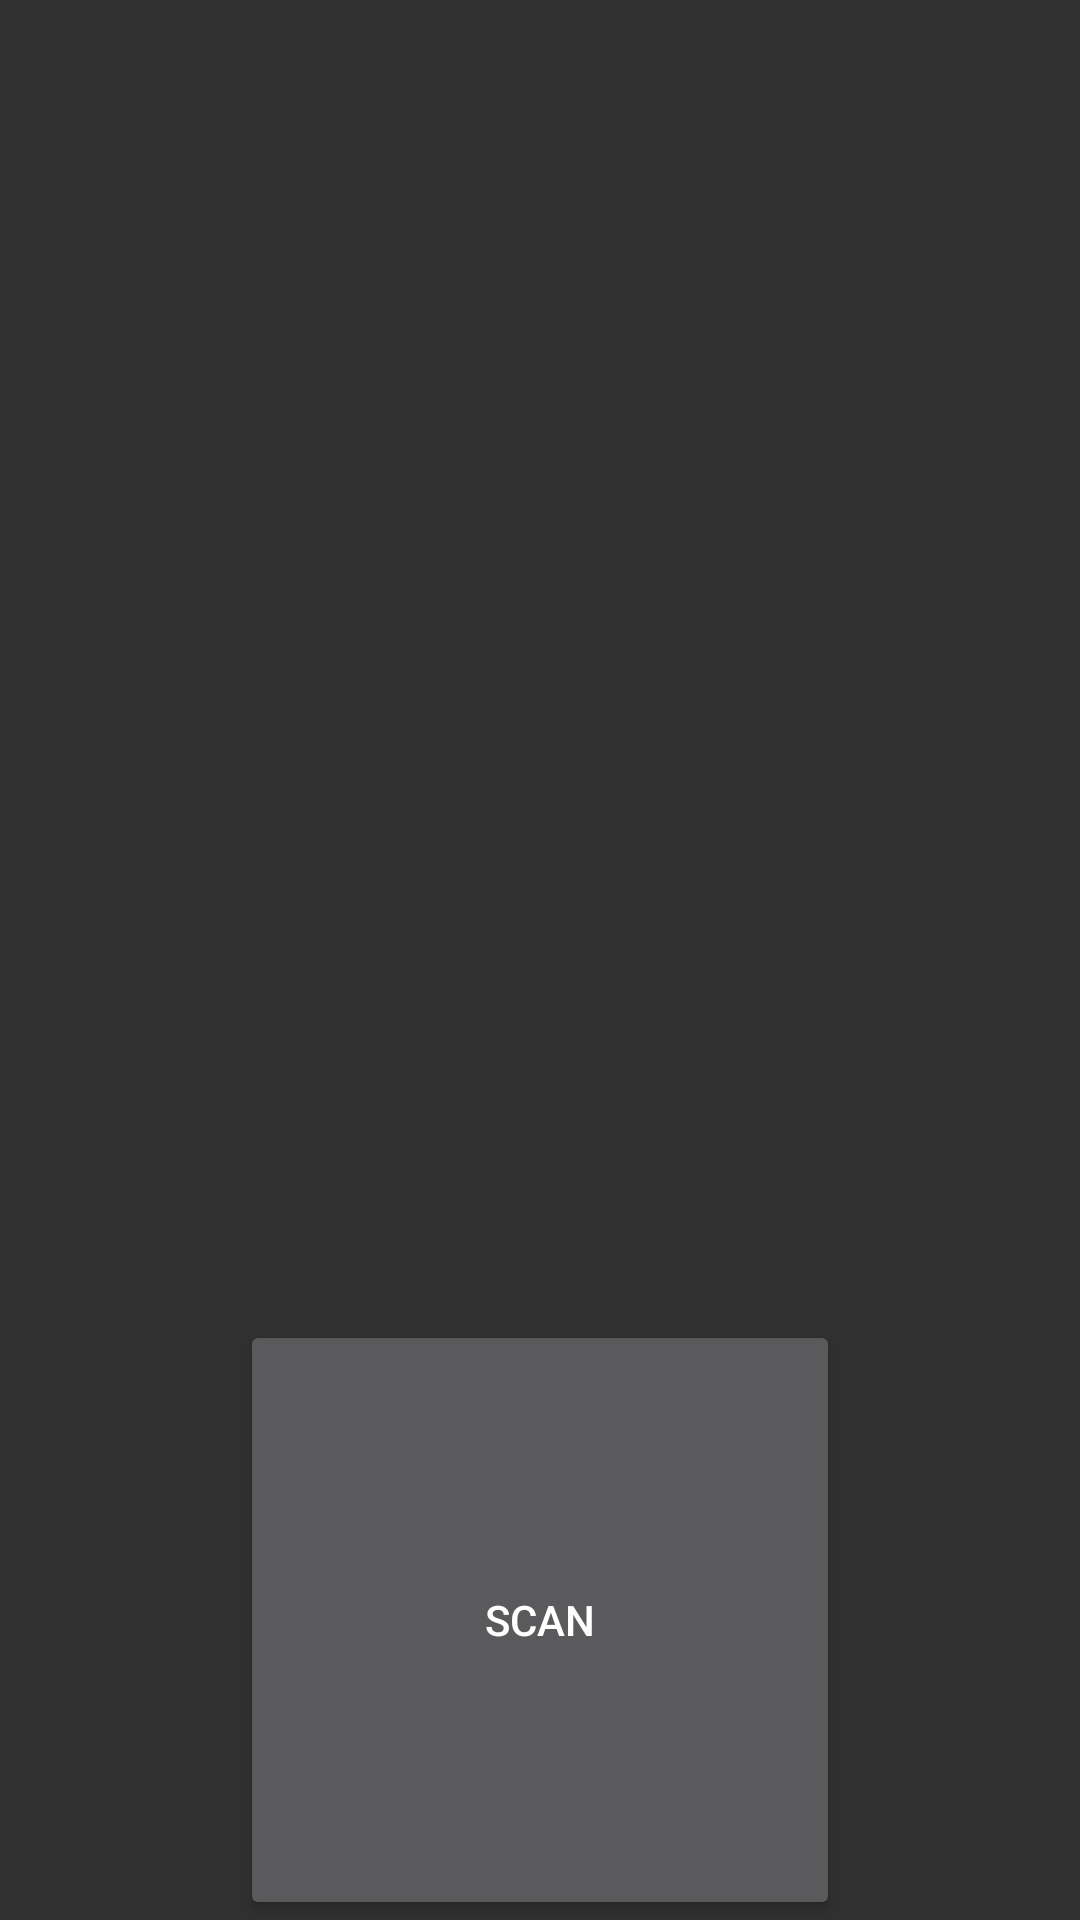

Android layout source for this screen:
<!-- AndroidManifest.xml: application theme Theme.Coroutine_DeviceDpi_Test -->
<!-- res/layout/activity_bluetooth_test.xml -->
<?xml version="1.0" encoding="utf-8"?>
<androidx.constraintlayout.widget.ConstraintLayout xmlns:android="http://schemas.android.com/apk/res/android"
    xmlns:app="http://schemas.android.com/apk/res-auto"
    xmlns:tools="http://schemas.android.com/tools"
    android:layout_width="match_parent"
    android:layout_height="match_parent"
    tools:context=".bluetooth.BluetoothTestActivity">

    <ListView
        android:id="@+id/devicesListView"
        android:layout_width="0dp"
        android:layout_height="0dp"
        app:layout_constraintBottom_toTopOf="@+id/scanButton"
        app:layout_constraintEnd_toEndOf="parent"
        app:layout_constraintStart_toStartOf="parent"
        app:layout_constraintTop_toTopOf="parent" />


    <Button
        android:id="@+id/scanButton"
        android:layout_width="200dp"
        android:layout_height="200dp"
        android:text="Scan"
        app:layout_constraintBottom_toBottomOf="parent"
        app:layout_constraintEnd_toEndOf="parent"
        app:layout_constraintStart_toStartOf="parent" />

</androidx.constraintlayout.widget.ConstraintLayout>
<!-- resources referenced by this layout -->
<resources>
  <style name="Theme.Coroutine_DeviceDpi_Test" parent="Theme.AppCompat.NoActionBar">
          
          <item name="colorPrimary">@color/purple_500</item>
          <item name="colorPrimaryVariant">@color/purple_700</item>
          <item name="colorOnPrimary">@color/white</item>
          
          <item name="colorSecondary">@color/teal_200</item>
          <item name="colorSecondaryVariant">@color/teal_700</item>
          <item name="colorOnSecondary">@color/black</item>
          
          <item name="android:statusBarColor">?attr/colorPrimaryVariant</item>
          
      </style>
  <!-- not gathered from this repository: default colours our renderer supplied (Android Studio template values) -->
  <color name="purple_500">#FF6200EE</color>
  <color name="purple_700">#FF3700B3</color>
  <color name="teal_200">#FF03DAC5</color>
  <color name="teal_700">#FF018786</color>
  <color name="black">#FF000000</color>
  <color name="white">#FFFFFFFF</color>
</resources>
